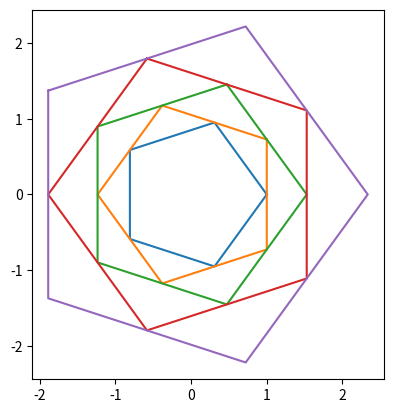

Source code (Python):
"""Makes a Venn diagram"""
from numpy import pi, sin, cos, array as ary
import numpy as np
tau = pi*2

__all__=["PolygonVennDiagram"]

def _rotate_and_scale(data, rotation_radian, scale):
    """Rotate and scale a list of 2D data.
    Parameters
    ----------
    data : bad data.
    rotation_radian : a scalar, denoting the anticlockwise rotation angle in radian.
    scale : scale factor of how much bigger the thingy needs to be. Identity transformation = 1.
    """
    rotation_matrix = ary([[cos(rotation_radian), -sin(rotation_radian)],
                            [sin(rotation_radian), cos(rotation_radian)]])
    scale_rotate = scale * rotation_matrix
    return (scale_rotate @ ary(data).T).T

def _equidistribute_points_on_circle(N):
    """Equally space out N some points on the unit circle.
    Make sure to duplicate the very last point for plotting purpose."""
    angles = np.arange(N+1)/N * tau
    return ary([cos(angles), sin(angles)]).T

class PolygonVennDiagram():
    """A Venn diagram with sharp edges"""
    def __init__(self, N):
        """Initialize a Venn diagram made from polygons"""
        self.N = N
        return

    def polygon_coordinates(self):
        """returns N lists of 2D coordinates"""
        if self.N == 1:
            # A single triangle
            shape = _equidistribute_points_on_circle(3)
            offset_angle, scale_factor = 0, 1
        elif self.N == 2:
            # return a rhombus, rotated 
            shape = ary([[0.5, 0], [0, 1], [-0.5, 0], [0, -1], [0.5, 0]])
            offset_angle, scale_factor = pi/2, 2
        else:
            shape = _equidistribute_points_on_circle(self.N)
            offset_angle, scale_factor = pi/self.N, 1/cos(pi/self.N) # isoceles triangle with unique angle = tau/N and leg=1 has height = cos(pi/self.N)

        coordinates = []
        for layer in range(self.N):
            coordinates.append(_rotate_and_scale(shape, offset_angle*layer, scale_factor**layer))
        return coordinates
    # the increase in area between successive areas is 1/cos(pi/N)**2 -1.
    # I would prefer it if a different shape is chosen such that this is kept constant, i.e. independent of N.

    def plot(self, ax=None):
        import matplotlib.pyplot as plt
        if not ax:
            ax = plt.axes()
        polygons = self.polygon_coordinates()
        xcoords = ary([p[:,0] for p in polygons]).T
        ycoords = ary([p[:,1] for p in polygons]).T
        return ax, ax.plot(xcoords, ycoords)

if __name__=="__main__":
    # coords = PolygonVennDiagram(5).polygon_coordinates()
    ax, lines = PolygonVennDiagram(5).plot()
    import matplotlib.pyplot as plt
    ax.set_aspect(1)
    plt.show()